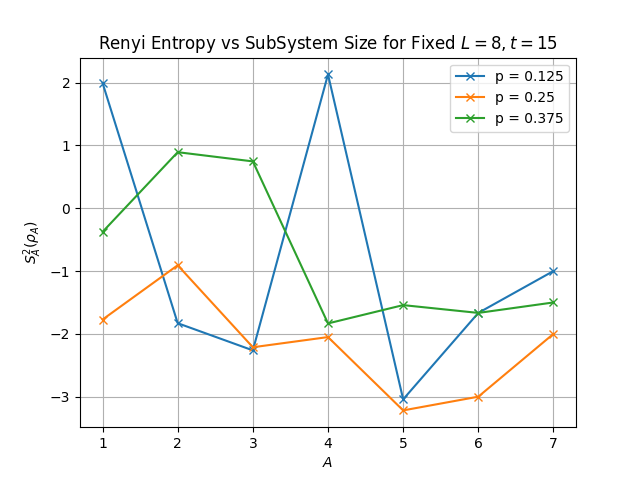

The file beside this chart, header and first rows:
, 1, 2, 3, 4, 5, 6, 7
0.125, (1.994487711915446+0.11433406282963753j), (-1.8303004001609422-5.025626256165207e-…, (-2.262891388414364+0j), (2.1299097456107403+0j), (-3.0424812503605994+0j), (-1.6666666666667043+0j), (-1+0j)
0.25, (-1.7722432552298564+0j), (-0.9080125479105674+0j), (-2.2133485359901397+0j), (-2.051194866173195+0j), (-3.218375897719903+0j), (-3.000000000000008+0j), (-2+0j)
0.375, (-0.37704816762379073+0j), (0.8918815649402148+0j), (0.7451505375008882+0j), (-1.8339850002885385+0j), (-1.5424812503605971+0j), (-1.666666666666663+0j), (-1.4999999999999776+0j)
